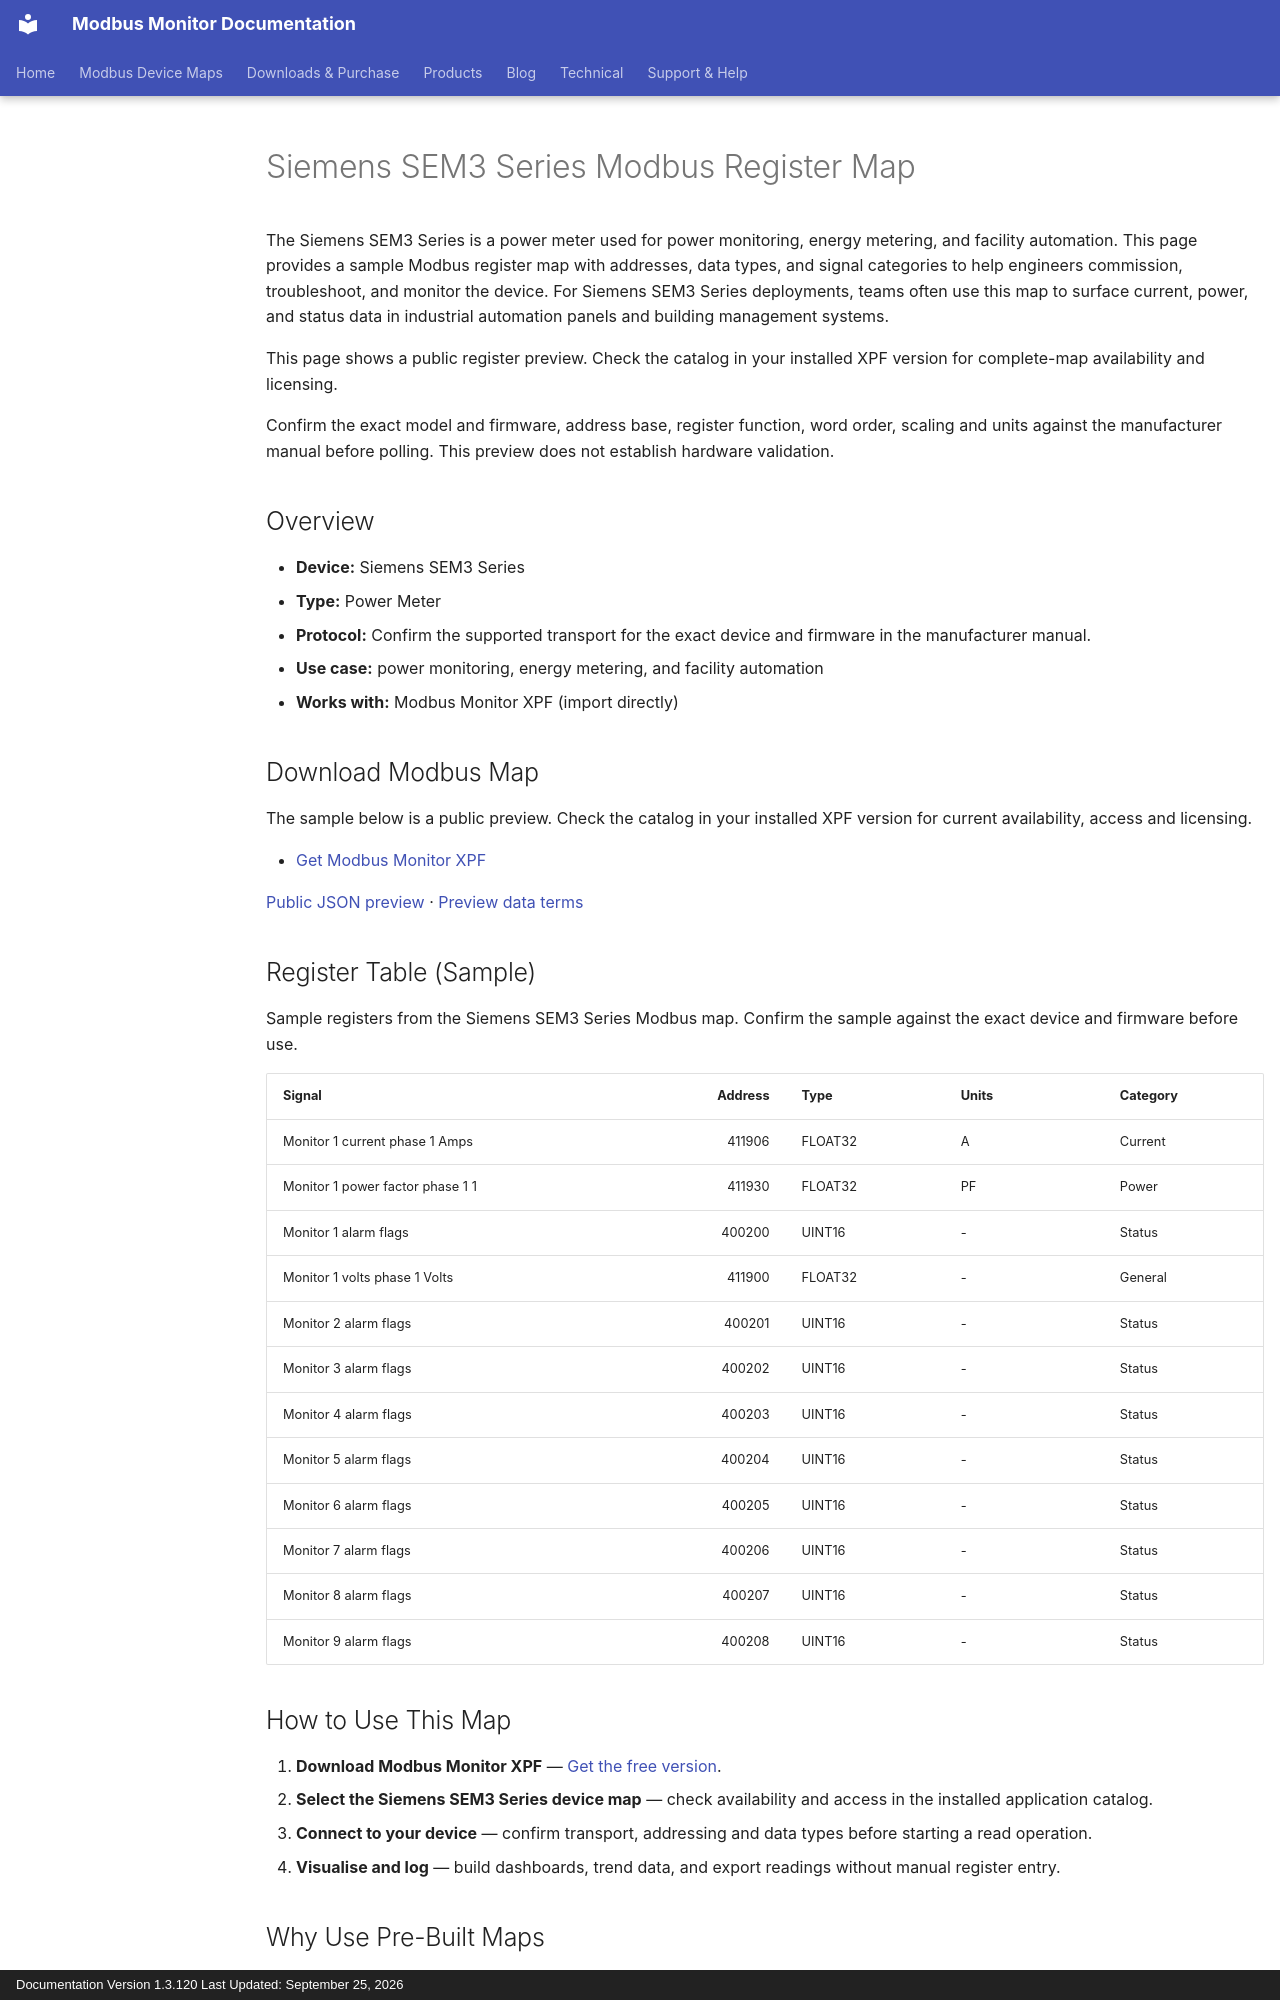

repository: Modbus-Monitor/modbus-monitor-docs · page: products/xpf/device-maps/siemens/sem3-series/index.html · generator: mkdocs · copyright: Documentation Version 1.3.120 Last Updated: September 25, 2026

---
title: Siemens SEM3 Series Modbus Register Map
description: Siemens SEM3 Series Modbus map and register map with sample Modbus registers, register addresses, and power meter overview for engineers. Includes sample addresses and data types for review before use with Modbus Monitor XPF.
---

# Siemens SEM3 Series Modbus Register Map

The Siemens SEM3 Series is a power meter used for power monitoring, energy metering, and facility automation. This page provides a sample Modbus register map with addresses, data types, and signal categories to help engineers commission, troubleshoot, and monitor the device. For Siemens SEM3 Series deployments, teams often use this map to surface current, power, and status data in industrial automation panels and building management systems.

This page shows a public register preview. Check the catalog in your installed XPF version for complete-map availability and licensing.

Confirm the exact model and firmware, address base, register function, word order, scaling and units against the manufacturer manual before polling. This preview does not establish hardware validation.

## Overview

- **Device:** Siemens SEM3 Series
- **Type:** Power Meter
- **Protocol:** Confirm the supported transport for the exact device and firmware in the manufacturer manual.
- **Use case:** power monitoring, energy metering, and facility automation
- **Works with:** Modbus Monitor XPF (import directly)

## Download Modbus Map

The sample below is a public preview. Check the catalog in your installed XPF version for current availability, access and licensing.

- [Get Modbus Monitor XPF](https://www.modbusmonitor.com/download)

[Public JSON preview](https://modbus-monitor.github.io/modbus-device-maps/maps/siemens/sem3-series.json) · [Preview data terms](https://modbus-monitor.github.io/modbus-device-maps/data-license/)

## Register Table (Sample)

Sample registers from the Siemens SEM3 Series Modbus map. Confirm the sample against the exact device and firmware before use.

| Signal | Address | Type | Units | Category |
|---|---:|---|---|---|
| Monitor 1 current phase 1 Amps | 411906 | FLOAT32 | A | Current |
| Monitor 1 power factor phase 1 1 | 411930 | FLOAT32 | PF | Power |
| Monitor 1 alarm flags | 400200 | UINT16 | - | Status |
| Monitor 1 volts phase 1 Volts | 411900 | FLOAT32 | - | General |
| Monitor 2 alarm flags | 400201 | UINT16 | - | Status |
| Monitor 3 alarm flags | 400202 | UINT16 | - | Status |
| Monitor 4 alarm flags | 400203 | UINT16 | - | Status |
| Monitor 5 alarm flags | 400204 | UINT16 | - | Status |
| Monitor 6 alarm flags | 400205 | UINT16 | - | Status |
| Monitor 7 alarm flags | 400206 | UINT16 | - | Status |
| Monitor 8 alarm flags | 400207 | UINT16 | - | Status |
| Monitor 9 alarm flags | 400208 | UINT16 | - | Status |

## How to Use This Map

1. **Download Modbus Monitor XPF** — [Get the free version](https://www.modbusmonitor.com/download).
2. **Select the Siemens SEM3 Series device map** — check availability and access in the installed application catalog.
3. **Connect to your device** — confirm transport, addressing and data types before starting a read operation.
4. **Visualise and log** — build dashboards, trend data, and export readings without manual register entry.
